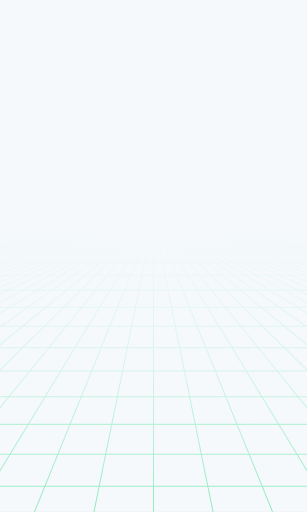
t = 0.00 s
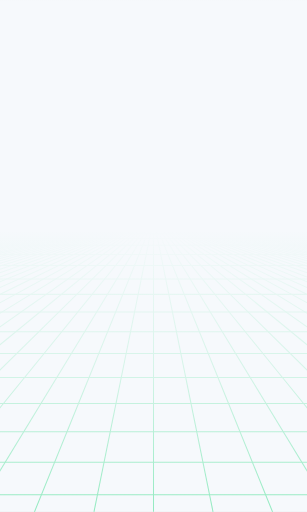
t = 0.24 s
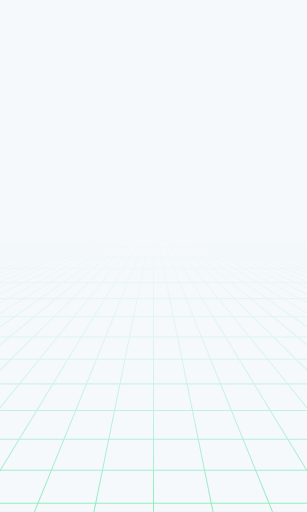
t = 0.49 s
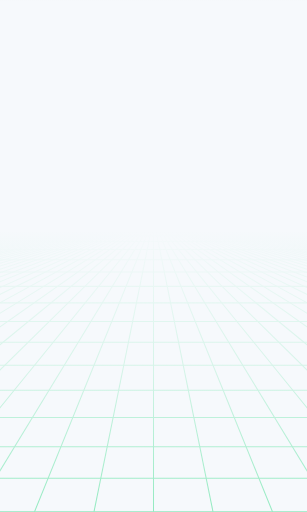
t = 0.73 s

The animated SVG that drew these frames (rendered in a browser with its animation timeline set to each time). Animation: 17 SMIL elements (animateTransform=17); one cycle of 0.97 s, repeats indefinitely.

<?xml version="1.0" encoding="utf-8"?>
<svg xmlns="http://www.w3.org/2000/svg" xmlns:xlink="http://www.w3.org/1999/xlink" style="margin: auto; background: rgb(221, 221, 221); display: block; z-index: 1; position: relative; shape-rendering: auto;" width="600" height="1000" preserveAspectRatio="xMidYMid" viewBox="0 0 600 1000">
<g transform="translate(300,500) scale(1,1) translate(-300,-500)"><defs>
<linearGradient id="lg-0.22592834491649105" x1="0" x2="0" y1="0" y2="1">
  <stop stop-color="#f6f9fc" offset="0.45"></stop>
  <stop stop-color="#f6f9fc" offset="0.7250000000000001"></stop>
  <stop stop-color="#f6f9fc" offset="1"></stop>
</linearGradient>
<linearGradient id="fg-lg-0.22592834491649105" x1="0" x2="0" y1="0" y2="1">
  <stop stop-color="#f6f9fc" stop-opacity="1" offset="0.45"></stop>
  <stop stop-color="#f6f9fc" stop-opacity="0.66" offset="0.7250000000000001"></stop>
  <stop stop-color="#f6f9fc" stop-opacity="0" offset="1"></stop>
</linearGradient>
<style type="text/css">
  path { fill: none; stroke: #92eac0; stroke-width: 2px }
</style>
</defs>
<rect x="0" y="0" width="600" height="1000" fill="url(#lg-0.22592834491649105)"></rect><path d="M0 450 L-7260.000000000001 1000"></path><path d="M4.615384615384615 450 L-7143.6923076923085 1000"></path><path d="M9.23076923076923 450 L-7027.384615384616 1000"></path><path d="M13.846153846153847 450 L-6911.076923076924 1000"></path><path d="M18.46153846153846 450 L-6794.769230769231 1000"></path><path d="M23.076923076923077 450 L-6678.461538461539 1000"></path><path d="M27.692307692307693 450 L-6562.153846153847 1000"></path><path d="M32.30769230769231 450 L-6445.846153846154 1000"></path><path d="M36.92307692307692 450 L-6329.538461538463 1000"></path><path d="M41.53846153846154 450 L-6213.2307692307695 1000"></path><path d="M46.15384615384615 450 L-6096.923076923078 1000"></path><path d="M50.76923076923077 450 L-5980.615384615385 1000"></path><path d="M55.38461538461539 450 L-5864.307692307693 1000"></path><path d="M60 450 L-5748.000000000001 1000"></path><path d="M64.61538461538461 450 L-5631.6923076923085 1000"></path><path d="M69.23076923076923 450 L-5515.384615384616 1000"></path><path d="M73.84615384615384 450 L-5399.076923076924 1000"></path><path d="M78.46153846153847 450 L-5282.769230769231 1000"></path><path d="M83.07692307692308 450 L-5166.461538461539 1000"></path><path d="M87.6923076923077 450 L-5050.153846153847 1000"></path><path d="M92.3076923076923 450 L-4933.846153846154 1000"></path><path d="M96.92307692307692 450 L-4817.538461538462 1000"></path><path d="M101.53846153846153 450 L-4701.2307692307695 1000"></path><path d="M106.15384615384616 450 L-4584.923076923078 1000"></path><path d="M110.76923076923077 450 L-4468.615384615385 1000"></path><path d="M115.38461538461539 450 L-4352.307692307693 1000"></path><path d="M120 450 L-4236 1000"></path><path d="M124.61538461538461 450 L-4119.6923076923085 1000"></path><path d="M129.23076923076923 450 L-4003.3846153846157 1000"></path><path d="M133.84615384615384 450 L-3887.0769230769233 1000"></path><path d="M138.46153846153845 450 L-3770.7692307692314 1000"></path><path d="M143.07692307692307 450 L-3654.461538461539 1000"></path><path d="M147.69230769230768 450 L-3538.1538461538466 1000"></path><path d="M152.30769230769232 450 L-3421.8461538461543 1000"></path><path d="M156.92307692307693 450 L-3305.538461538462 1000"></path><path d="M161.53846153846155 450 L-3189.230769230769 1000"></path><path d="M166.15384615384616 450 L-3072.923076923077 1000"></path><path d="M170.76923076923077 450 L-2956.6153846153848 1000"></path><path d="M175.3846153846154 450 L-2840.3076923076924 1000"></path><path d="M180 450 L-2724 1000"></path><path d="M184.6153846153846 450 L-2607.6923076923076 1000"></path><path d="M189.23076923076923 450 L-2491.3846153846152 1000"></path><path d="M193.84615384615384 450 L-2375.076923076923 1000"></path><path d="M198.46153846153845 450 L-2258.7692307692305 1000"></path><path d="M203.07692307692307 450 L-2142.461538461538 1000"></path><path d="M207.69230769230768 450 L-2026.1538461538457 1000"></path><path d="M212.30769230769232 450 L-1909.8461538461543 1000"></path><path d="M216.92307692307693 450 L-1793.538461538462 1000"></path><path d="M221.53846153846155 450 L-1677.2307692307695 1000"></path><path d="M226.15384615384616 450 L-1560.9230769230771 1000"></path><path d="M230.76923076923077 450 L-1444.6153846153848 1000"></path><path d="M235.3846153846154 450 L-1328.3076923076924 1000"></path><path d="M240 450 L-1212 1000"></path><path d="M244.6153846153846 450 L-1095.6923076923076 1000"></path><path d="M249.23076923076923 450 L-979.3846153846152 1000"></path><path d="M253.84615384615384 450 L-863.0769230769229 1000"></path><path d="M258.46153846153845 450 L-746.7692307692305 1000"></path><path d="M263.0769230769231 450 L-630.4615384615381 1000"></path><path d="M267.6923076923077 450 L-514.1538461538457 1000"></path><path d="M272.3076923076923 450 L-397.84615384615427 1000"></path><path d="M276.9230769230769 450 L-281.5384615384619 1000"></path><path d="M281.53846153846155 450 L-165.2307692307695 1000"></path><path d="M286.15384615384613 450 L-48.92307692307713 1000"></path><path d="M290.7692307692308 450 L67.38461538461524 1000"></path><path d="M295.38461538461536 450 L183.69230769230762 1000"></path><path d="M300 450 L300 1000"></path><path d="M304.61538461538464 450 L416.3076923076924 1000"></path><path d="M309.2307692307692 450 L532.6153846153848 1000"></path><path d="M313.84615384615387 450 L648.9230769230771 1000"></path><path d="M318.46153846153845 450 L765.2307692307695 1000"></path><path d="M323.0769230769231 450 L881.5384615384628 1000"></path><path d="M327.6923076923077 450 L997.8461538461552 1000"></path><path d="M332.3076923076923 450 L1114.1538461538466 1000"></path><path d="M336.9230769230769 450 L1230.46153846154 1000"></path><path d="M341.53846153846155 450 L1346.7692307692314 1000"></path><path d="M346.15384615384613 450 L1463.0769230769247 1000"></path><path d="M350.7692307692308 450 L1579.3846153846162 1000"></path><path d="M355.38461538461536 450 L1695.6923076923094 1000"></path><path d="M360 450 L1812.000000000001 1000"></path><path d="M364.61538461538464 450 L1928.3076923076924 1000"></path><path d="M369.2307692307692 450 L2044.6153846153857 1000"></path><path d="M373.84615384615387 450 L2160.923076923077 1000"></path><path d="M378.46153846153845 450 L2277.2307692307704 1000"></path><path d="M383.0769230769231 450 L2393.538461538462 1000"></path><path d="M387.6923076923077 450 L2509.846153846155 1000"></path><path d="M392.3076923076923 450 L2626.1538461538466 1000"></path><path d="M396.9230769230769 450 L2742.46153846154 1000"></path><path d="M401.53846153846155 450 L2858.7692307692314 1000"></path><path d="M406.15384615384613 450 L2975.0769230769247 1000"></path><path d="M410.7692307692308 450 L3091.384615384616 1000"></path><path d="M415.38461538461536 450 L3207.6923076923094 1000"></path><path d="M420 450 L3324.000000000001 1000"></path><path d="M424.61538461538464 450 L3440.3076923076924 1000"></path><path d="M429.2307692307692 450 L3556.6153846153857 1000"></path><path d="M433.84615384615387 450 L3672.923076923077 1000"></path><path d="M438.46153846153845 450 L3789.2307692307704 1000"></path><path d="M443.0769230769231 450 L3905.538461538462 1000"></path><path d="M447.6923076923077 450 L4021.846153846155 1000"></path><path d="M452.3076923076923 450 L4138.153846153847 1000"></path><path d="M456.9230769230769 450 L4254.46153846154 1000"></path><path d="M461.53846153846155 450 L4370.769230769231 1000"></path><path d="M466.15384615384613 450 L4487.076923076925 1000"></path><path d="M470.7692307692308 450 L4603.384615384616 1000"></path><path d="M475.38461538461536 450 L4719.692307692309 1000"></path><path d="M480 450 L4836.000000000001 1000"></path><path d="M484.61538461538464 450 L4952.307692307692 1000"></path><path d="M489.2307692307692 450 L5068.615384615386 1000"></path><path d="M493.84615384615387 450 L5184.923076923077 1000"></path><path d="M498.46153846153845 450 L5301.23076923077 1000"></path><path d="M503.0769230769231 450 L5417.538461538462 1000"></path><path d="M507.6923076923077 450 L5533.846153846155 1000"></path><path d="M512.3076923076923 450 L5650.153846153847 1000"></path><path d="M516.9230769230769 450 L5766.46153846154 1000"></path><path d="M521.5384615384615 450 L5882.769230769231 1000"></path><path d="M526.1538461538462 450 L5999.076923076925 1000"></path><path d="M530.7692307692307 450 L6115.384615384616 1000"></path><path d="M535.3846153846154 450 L6231.692307692309 1000"></path><path d="M540 450 L6348.000000000001 1000"></path><path d="M544.6153846153846 450 L6464.307692307692 1000"></path><path d="M549.2307692307693 450 L6580.615384615386 1000"></path><path d="M553.8461538461538 450 L6696.923076923077 1000"></path><path d="M558.4615384615385 450 L6813.23076923077 1000"></path><path d="M563.0769230769231 450 L6929.538461538462 1000"></path><path d="M567.6923076923077 450 L7045.846153846155 1000"></path><path d="M572.3076923076923 450 L7162.153846153847 1000"></path><path d="M576.9230769230769 450 L7278.46153846154 1000"></path><path d="M581.5384615384615 450 L7394.769230769231 1000"></path><path d="M586.1538461538462 450 L7511.076923076925 1000"></path><path d="M590.7692307692307 450 L7627.384615384616 1000"></path><path d="M595.3846153846154 450 L7743.692307692309 1000"></path><path d="M600 450 L7860.000000000001 1000"></path><g>
<path d="M0 450 L600 450"></path>
<animateTransform attributeName="transform" type="translate" repeatCount="indefinite" calcMode="linear" keyTimes="0;1" values="0 0;0 4.165680473372781" begin="0s" dur="0.970873786407767s"></animateTransform>

</g><g>
<path d="M0 454.1656804733728 L600 454.1656804733728"></path>
<animateTransform attributeName="transform" type="translate" repeatCount="indefinite" calcMode="linear" keyTimes="0;1" values="0 0;0 8.331360946745562" begin="0s" dur="0.970873786407767s"></animateTransform>

</g><g>
<path d="M0 462.49704142011836 L600 462.49704142011836"></path>
<animateTransform attributeName="transform" type="translate" repeatCount="indefinite" calcMode="linear" keyTimes="0;1" values="0 0;0 12.497041420118343" begin="0s" dur="0.970873786407767s"></animateTransform>

</g><g>
<path d="M0 474.99408284023673 L600 474.99408284023673"></path>
<animateTransform attributeName="transform" type="translate" repeatCount="indefinite" calcMode="linear" keyTimes="0;1" values="0 0;0 16.662721893491124" begin="0s" dur="0.970873786407767s"></animateTransform>

</g><g>
<path d="M0 491.6568047337279 L600 491.6568047337279"></path>
<animateTransform attributeName="transform" type="translate" repeatCount="indefinite" calcMode="linear" keyTimes="0;1" values="0 0;0 20.828402366863905" begin="0s" dur="0.970873786407767s"></animateTransform>

</g><g>
<path d="M0 512.4852071005918 L600 512.4852071005918"></path>
<animateTransform attributeName="transform" type="translate" repeatCount="indefinite" calcMode="linear" keyTimes="0;1" values="0 0;0 24.994082840236686" begin="0s" dur="0.970873786407767s"></animateTransform>

</g><g>
<path d="M0 537.4792899408285 L600 537.4792899408285"></path>
<animateTransform attributeName="transform" type="translate" repeatCount="indefinite" calcMode="linear" keyTimes="0;1" values="0 0;0 29.159763313609467" begin="0s" dur="0.970873786407767s"></animateTransform>

</g><g>
<path d="M0 566.639053254438 L600 566.639053254438"></path>
<animateTransform attributeName="transform" type="translate" repeatCount="indefinite" calcMode="linear" keyTimes="0;1" values="0 0;0 33.32544378698225" begin="0s" dur="0.970873786407767s"></animateTransform>

</g><g>
<path d="M0 599.9644970414201 L600 599.9644970414201"></path>
<animateTransform attributeName="transform" type="translate" repeatCount="indefinite" calcMode="linear" keyTimes="0;1" values="0 0;0 37.49112426035503" begin="0s" dur="0.970873786407767s"></animateTransform>

</g><g>
<path d="M0 637.4556213017752 L600 637.4556213017752"></path>
<animateTransform attributeName="transform" type="translate" repeatCount="indefinite" calcMode="linear" keyTimes="0;1" values="0 0;0 41.65680473372781" begin="0s" dur="0.970873786407767s"></animateTransform>

</g><g>
<path d="M0 679.112426035503 L600 679.112426035503"></path>
<animateTransform attributeName="transform" type="translate" repeatCount="indefinite" calcMode="linear" keyTimes="0;1" values="0 0;0 45.82248520710059" begin="0s" dur="0.970873786407767s"></animateTransform>

</g><g>
<path d="M0 724.9349112426036 L600 724.9349112426036"></path>
<animateTransform attributeName="transform" type="translate" repeatCount="indefinite" calcMode="linear" keyTimes="0;1" values="0 0;0 49.98816568047337" begin="0s" dur="0.970873786407767s"></animateTransform>

</g><g>
<path d="M0 774.9230769230769 L600 774.9230769230769"></path>
<animateTransform attributeName="transform" type="translate" repeatCount="indefinite" calcMode="linear" keyTimes="0;1" values="0 0;0 54.15384615384615" begin="0s" dur="0.970873786407767s"></animateTransform>

</g><g>
<path d="M0 829.0769230769231 L600 829.0769230769231"></path>
<animateTransform attributeName="transform" type="translate" repeatCount="indefinite" calcMode="linear" keyTimes="0;1" values="0 0;0 58.319526627218934" begin="0s" dur="0.970873786407767s"></animateTransform>

</g><g>
<path d="M0 887.396449704142 L600 887.396449704142"></path>
<animateTransform attributeName="transform" type="translate" repeatCount="indefinite" calcMode="linear" keyTimes="0;1" values="0 0;0 62.485207100591715" begin="0s" dur="0.970873786407767s"></animateTransform>

</g><g>
<path d="M0 949.8816568047338 L600 949.8816568047338"></path>
<animateTransform attributeName="transform" type="translate" repeatCount="indefinite" calcMode="linear" keyTimes="0;1" values="0 0;0 66.6508875739645" begin="0s" dur="0.970873786407767s"></animateTransform>

</g><g>
<path d="M0 1016.5325443786983 L600 1016.5325443786983"></path>
<animateTransform attributeName="transform" type="translate" repeatCount="indefinite" calcMode="linear" keyTimes="0;1" values="0 0;0 70.81656804733728" begin="0s" dur="0.970873786407767s"></animateTransform>

</g><rect x="0" y="0" width="600" height="1000" fill="url(#fg-lg-0.22592834491649105)"></rect></g>
</svg>